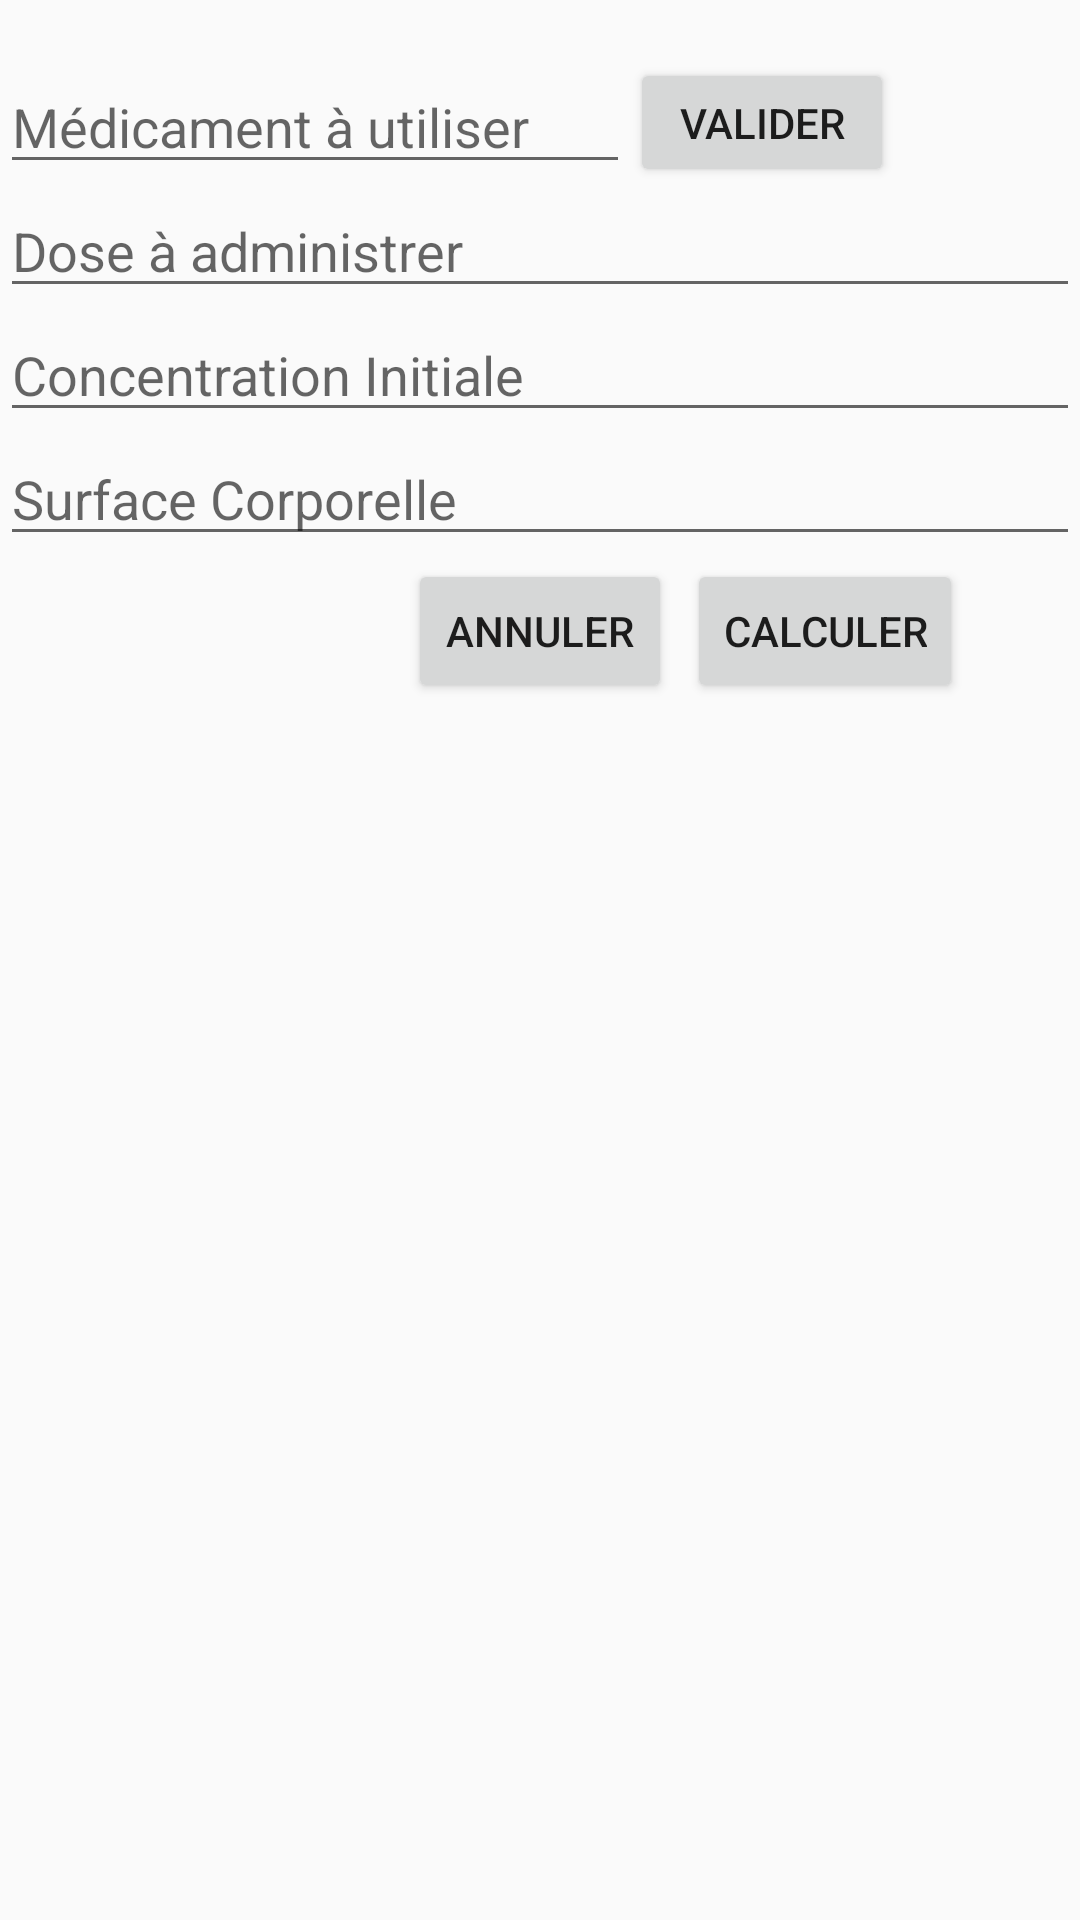

This screen was rendered from an Android layout file. Write that file and the resources it references.
<!-- AndroidManifest.xml: application theme AppTheme -->
<!-- res/layout/calcul.xml -->
<?xml version="1.0" encoding="utf-8"?>
<androidx.constraintlayout.widget.ConstraintLayout
    xmlns:android="http://schemas.android.com/apk/res/android"
    xmlns:app="http://schemas.android.com/apk/res-auto"
    xmlns:tools="http://schemas.android.com/tools"
    android:layout_width="match_parent"
    android:layout_height="match_parent"
    tools:context=".OpenCalcul">

    <EditText
        android:id="@+id/nm"
        android:layout_width="wrap_content"
        android:layout_height="wrap_content"
        android:layout_marginTop="20dp"
        android:ems="10"
        android:hint="Médicament à utiliser"
        android:inputType="textPersonName"
        app:layout_constraintStart_toStartOf="parent"
        app:layout_constraintTop_toTopOf="parent" />

    <EditText
        android:id="@+id/da"
        android:layout_width="match_parent"
        android:layout_height="wrap_content"
        android:ems="10"
        android:hint="Dose à administrer"
        android:inputType="numberDecimal"
        app:layout_constraintStart_toStartOf="parent"
        app:layout_constraintTop_toBottomOf="@+id/nm" />

    <Button
        android:id="@+id/val"
        android:layout_width="wrap_content"
        android:layout_height="43dp"
        android:layout_marginTop="20dp"
        android:text="Valider"
        app:layout_constraintBottom_toTopOf="@+id/da"
        app:layout_constraintStart_toEndOf="@+id/nm"
        app:layout_constraintTop_toTopOf="parent" />

    <EditText
        android:id="@+id/coinitiale"
        android:layout_width="match_parent"
        android:layout_height="wrap_content"
        android:ems="10"
        android:hint="Concentration Initiale"
        android:inputType="numberDecimal"
        app:layout_constraintStart_toStartOf="parent"
        app:layout_constraintTop_toBottomOf="@+id/da" />

    <EditText
        android:id="@+id/sc"
        android:layout_width="match_parent"
        android:layout_height="wrap_content"
        android:ems="10"
        android:hint="Surface Corporelle"
        android:inputType="numberDecimal"
        app:layout_constraintStart_toStartOf="parent"
        app:layout_constraintTop_toBottomOf="@+id/coinitiale" />

    <Button
        android:id="@+id/c"
        android:layout_width="wrap_content"
        android:layout_height="wrap_content"
        android:layout_marginStart="5dp"
        android:layout_marginLeft="5dp"
        android:layout_marginTop="1dp"
        android:text="Calculer"
        app:layout_constraintStart_toEndOf="@+id/a"
        app:layout_constraintTop_toBottomOf="@+id/sc" />

    <Button
        android:id="@+id/a"
        android:layout_width="wrap_content"
        android:layout_height="wrap_content"
        android:layout_marginTop="1dp"
        android:text="Annuler"
        app:layout_constraintEnd_toEndOf="parent"
        app:layout_constraintStart_toStartOf="parent"
        app:layout_constraintTop_toBottomOf="@+id/sc" />
</androidx.constraintlayout.widget.ConstraintLayout>
<!-- resources referenced by this layout -->
<resources>
  <style name="AppTheme" parent="Theme.AppCompat.Light.DarkActionBar">
          
          <item name="colorPrimary">@color/colorPrimary</item>
          <item name="colorPrimaryDark">@color/colorPrimaryDark</item>
          <item name="colorAccent">@color/colorAccent</item>
      </style>
  <!-- not gathered from this repository: default colours our renderer supplied (Android Studio template values) -->
  <color name="colorPrimary">#FF6200EE</color>
  <color name="colorPrimaryDark">#FF3700B3</color>
  <color name="colorAccent">#FF03DAC5</color>
</resources>
